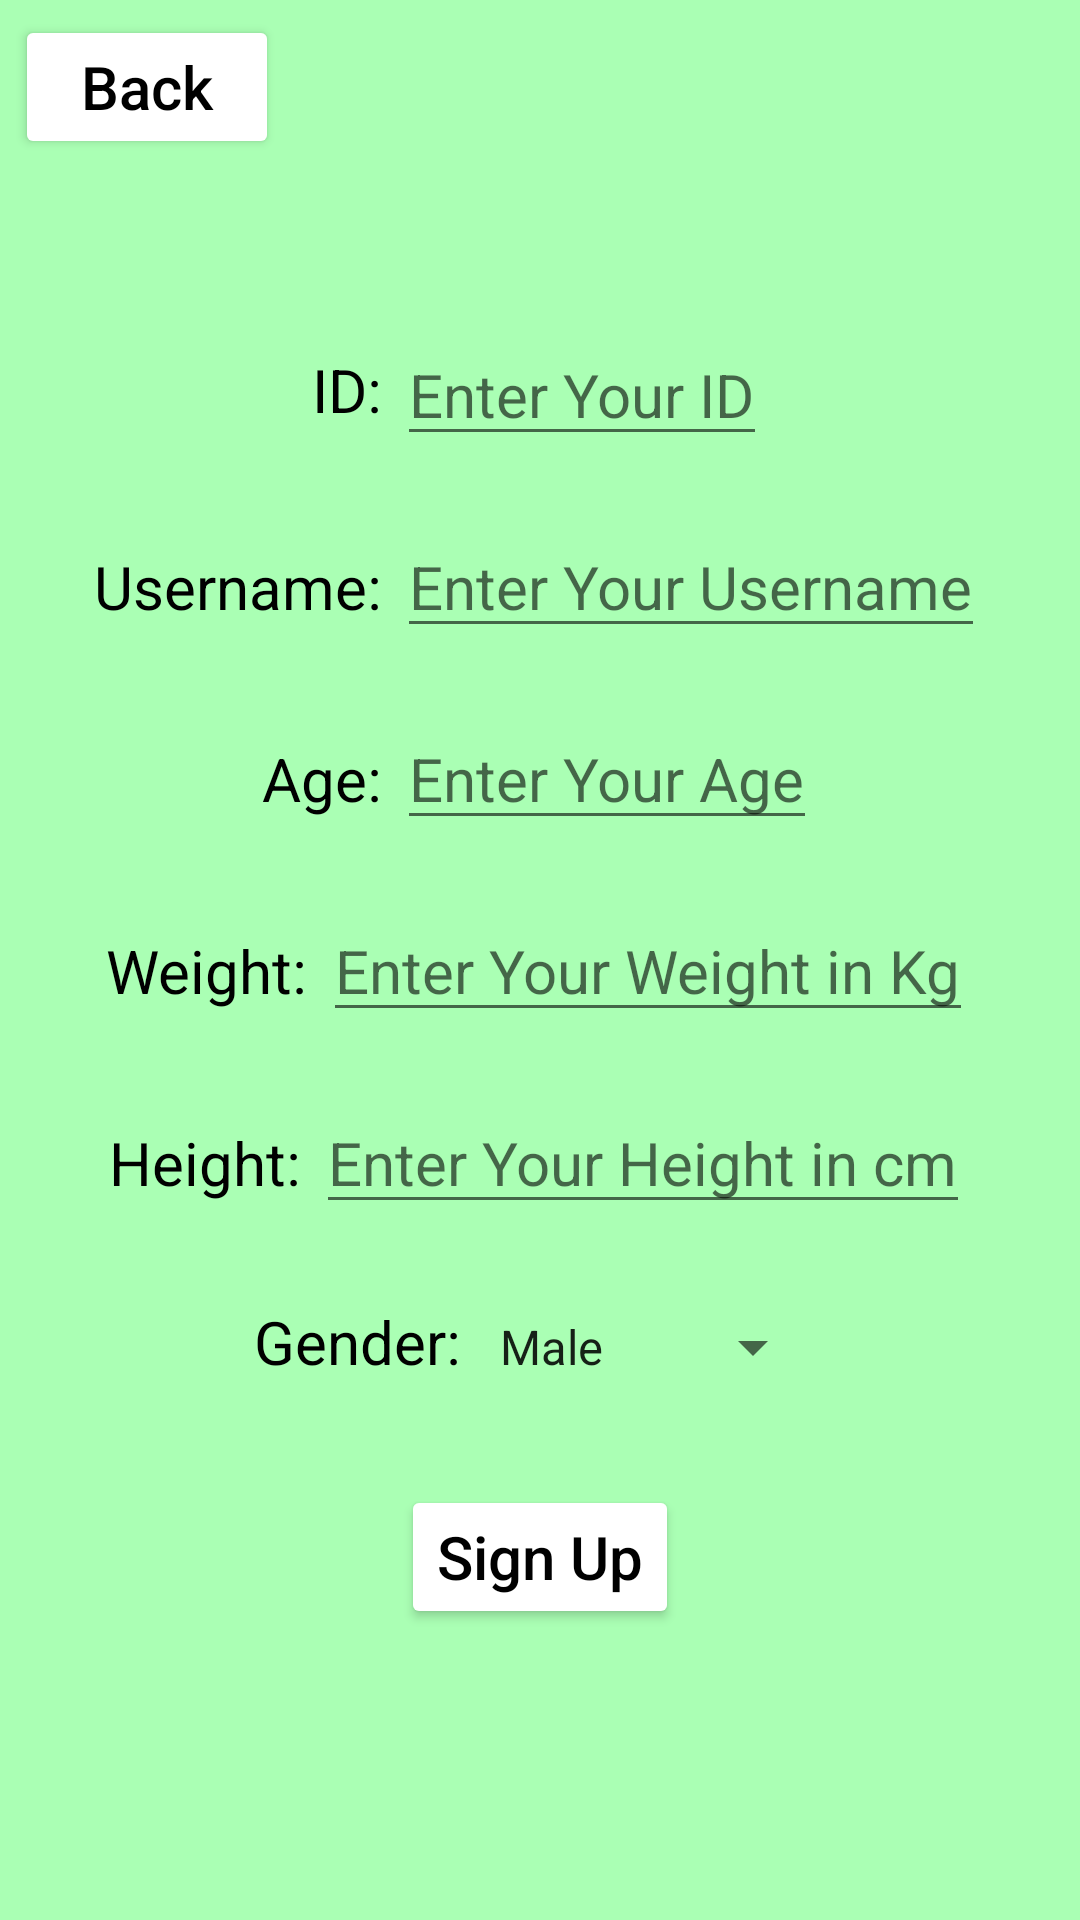

Write the Android layout XML for this screen, with the resource values it uses.
<!-- AndroidManifest.xml: application theme Theme.CSI370_project -->
<!-- res/layout/activity_signuppage.xml -->
<?xml version="1.0" encoding="utf-8"?>
<LinearLayout
    xmlns:android="http://schemas.android.com/apk/res/android"
    xmlns:app="http://schemas.android.com/apk/res-auto"
    xmlns:tools="http://schemas.android.com/tools"
    android:layout_width="match_parent"
    android:layout_height="match_parent"
    android:orientation="vertical"
    tools:context=".Signuppage"
    android:background="#C18FFF9D">

    <Button
        android:layout_width="wrap_content"
        android:layout_height="wrap_content"
        android:text="Back"
        android:id="@+id/BTNback2"
        android:textAllCaps="false"
        android:textSize="20dp"
        android:layout_margin="5dp"
        android:textColor="#000000"
        android:backgroundTint="#FFFFFF"
        android:backgroundTintMode="add"
        />
<LinearLayout
    android:layout_width="wrap_content"
    android:layout_height="wrap_content"
    android:orientation="horizontal"
    android:layout_gravity="center"
    android:layout_marginTop="50dp">
    <TextView
        android:layout_width="wrap_content"
        android:layout_height="wrap_content"
        android:text="ID: "
        android:textColor="#000000"
        android:textSize="20dp"
        android:layout_gravity="center"/>

    <EditText
        android:layout_width="wrap_content"
        android:layout_height="wrap_content"
        android:hint="Enter Your ID"
        android:id="@+id/ETid2"
        android:textSize="20dp"/>
</LinearLayout>
    <LinearLayout
        android:layout_width="wrap_content"
        android:layout_height="wrap_content"
        android:orientation="horizontal"
        android:layout_gravity="center"
        android:layout_marginTop="20dp">
    <TextView
        android:layout_width="wrap_content"
        android:layout_height="wrap_content"
        android:text="Username: "
        android:textColor="#000000"
        android:textSize="20dp" />

    <EditText
        android:layout_width="wrap_content"
        android:layout_height="wrap_content"
        android:hint="Enter Your Username"
        android:id="@+id/ETusername2"
        android:textSize="20dp"/>
    </LinearLayout>
    <LinearLayout
        android:layout_width="wrap_content"
        android:layout_height="wrap_content"
        android:orientation="horizontal"
        android:layout_gravity="center"
        android:layout_marginTop="20dp">
    <TextView
        android:layout_width="wrap_content"
        android:layout_height="wrap_content"
        android:text="Age: "
        android:textColor="#000000"
        android:textSize="20dp" />

    <EditText
        android:layout_width="wrap_content"
        android:layout_height="wrap_content"
        android:hint="Enter Your Age"
        android:id="@+id/ETage"
        android:textSize="20dp"/>
    </LinearLayout>
    <LinearLayout
        android:layout_width="wrap_content"
        android:layout_height="wrap_content"
        android:orientation="horizontal"
        android:layout_gravity="center"
        android:layout_marginTop="20dp">
    <TextView
        android:layout_width="wrap_content"
        android:layout_height="wrap_content"
        android:text="Weight: "
        android:textColor="#000000"
        android:textSize="20dp" />

    <EditText
        android:layout_width="wrap_content"
        android:layout_height="wrap_content"
        android:hint="Enter Your Weight in Kg"
        android:id="@+id/ETweight"
        android:textSize="20dp"/>
    </LinearLayout>
    <LinearLayout
        android:layout_width="wrap_content"
        android:layout_height="wrap_content"
        android:orientation="horizontal"
        android:layout_gravity="center"
        android:layout_marginTop="20dp">
    <TextView
        android:layout_width="wrap_content"
        android:layout_height="wrap_content"
        android:text="Height: "
        android:textColor="#000000"
        android:textSize="20dp" />

    <EditText
        android:layout_width="wrap_content"
        android:layout_height="wrap_content"
        android:hint="Enter Your Height in cm"
        android:id="@+id/ETheight"
        android:textSize="20dp"/>
    </LinearLayout>
    <LinearLayout
        android:layout_width="wrap_content"
        android:layout_height="wrap_content"
        android:orientation="horizontal"
        android:layout_gravity="center"
        android:layout_marginTop="20dp">
    <TextView
        android:layout_width="wrap_content"
        android:layout_height="wrap_content"
        android:text="Gender: "
        android:textColor="#000000"
        android:textSize="20dp" />

    <Spinner
        android:layout_width="wrap_content"
        android:layout_height="42dp"
        android:entries="@array/Gender"
        android:id="@+id/SPgender"
        android:textSize="20dp"/>
    </LinearLayout>
    <Button
        android:id="@+id/BTNsignup2"
        android:layout_width="wrap_content"
        android:layout_height="wrap_content"
        android:text="Sign Up"
        android:layout_gravity="center"
        android:layout_marginTop="25dp"
        android:textAllCaps="false"
        android:textColor="#000000"
        android:backgroundTint="#FFFFFF"
        android:backgroundTintMode="add"
        android:textSize="20dp"/>


</LinearLayout>
<!-- resources referenced by this layout -->
<resources>
  <string-array name="Gender">
          <item>Male</item>
          <item>Female</item>
      </string-array>
  <style name="Theme.CSI370_project" parent="Theme.MaterialComponents.DayNight.NoActionBar">
          
          <item name="colorPrimary">@color/purple_500</item>
          <item name="colorPrimaryVariant">@color/purple_700</item>
          <item name="colorOnPrimary">@color/white</item>
          
          <item name="colorSecondary">@color/teal_200</item>
          <item name="colorSecondaryVariant">@color/teal_700</item>
          <item name="colorOnSecondary">@color/black</item>
          
          <item name="android:statusBarColor">?attr/colorPrimaryVariant</item>
          
      </style>
  <!-- not gathered from this repository: default colours our renderer supplied (Android Studio template values) -->
  <color name="purple_500">#FF6200EE</color>
  <color name="purple_700">#FF3700B3</color>
  <color name="teal_200">#FF03DAC5</color>
  <color name="teal_700">#FF018786</color>
  <color name="black">#FF000000</color>
  <color name="white">#FFFFFFFF</color>
</resources>
